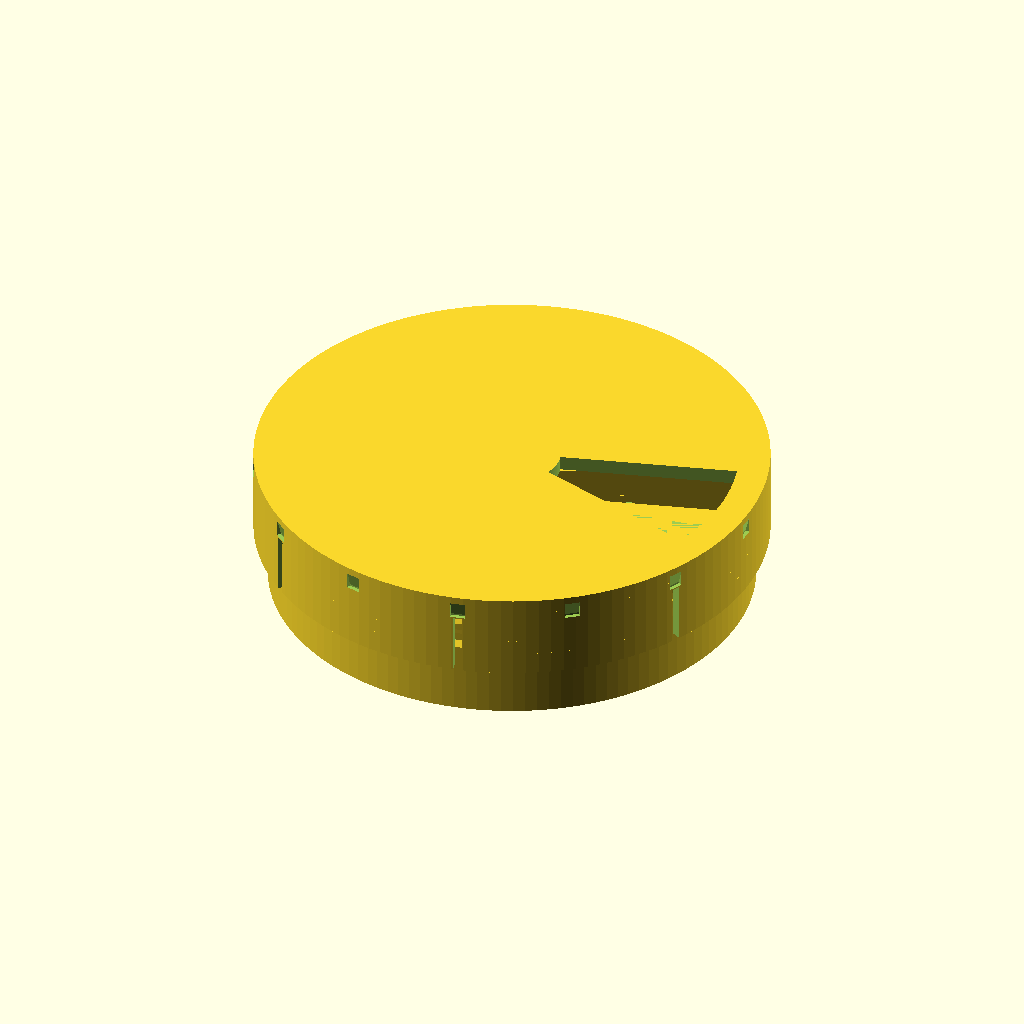
Cell 1 — every parameter at its default value.
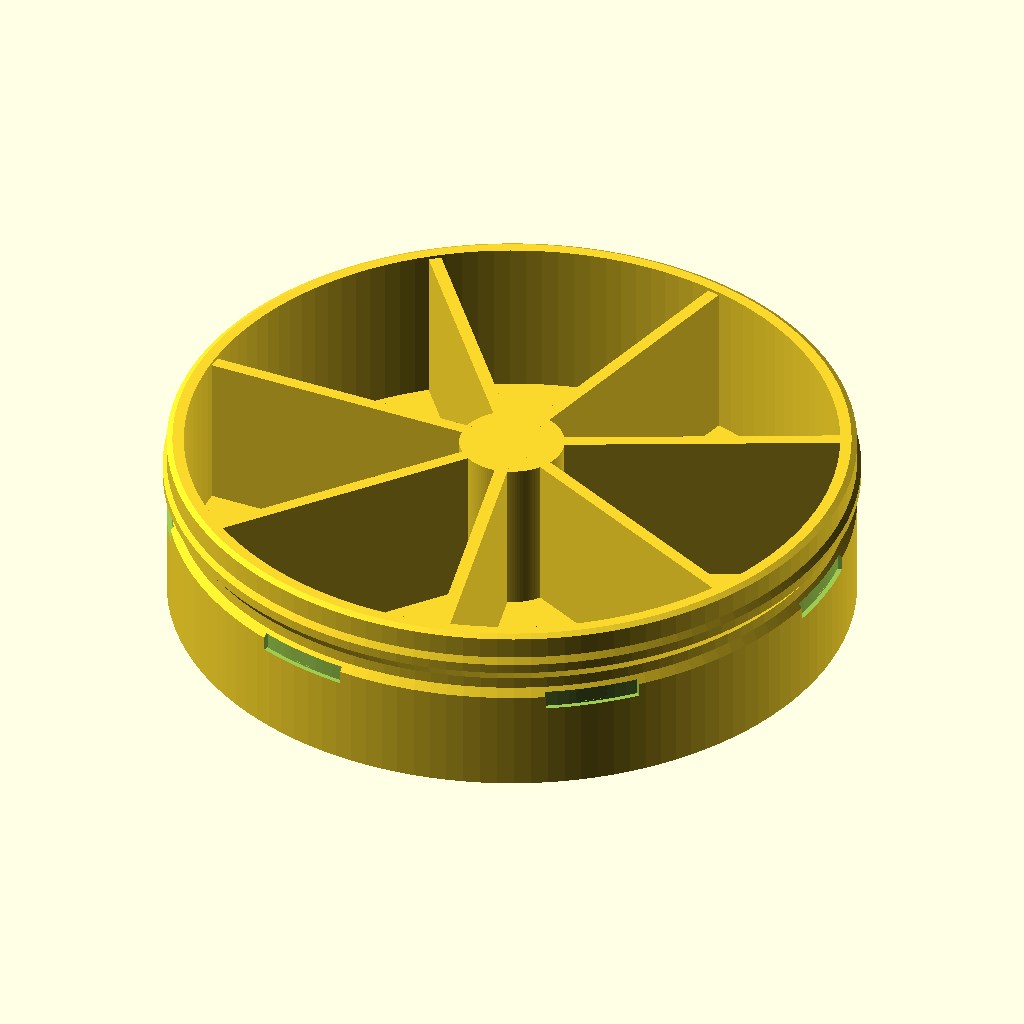
Cell 2 — part set to "base", the other parameters unchanged.
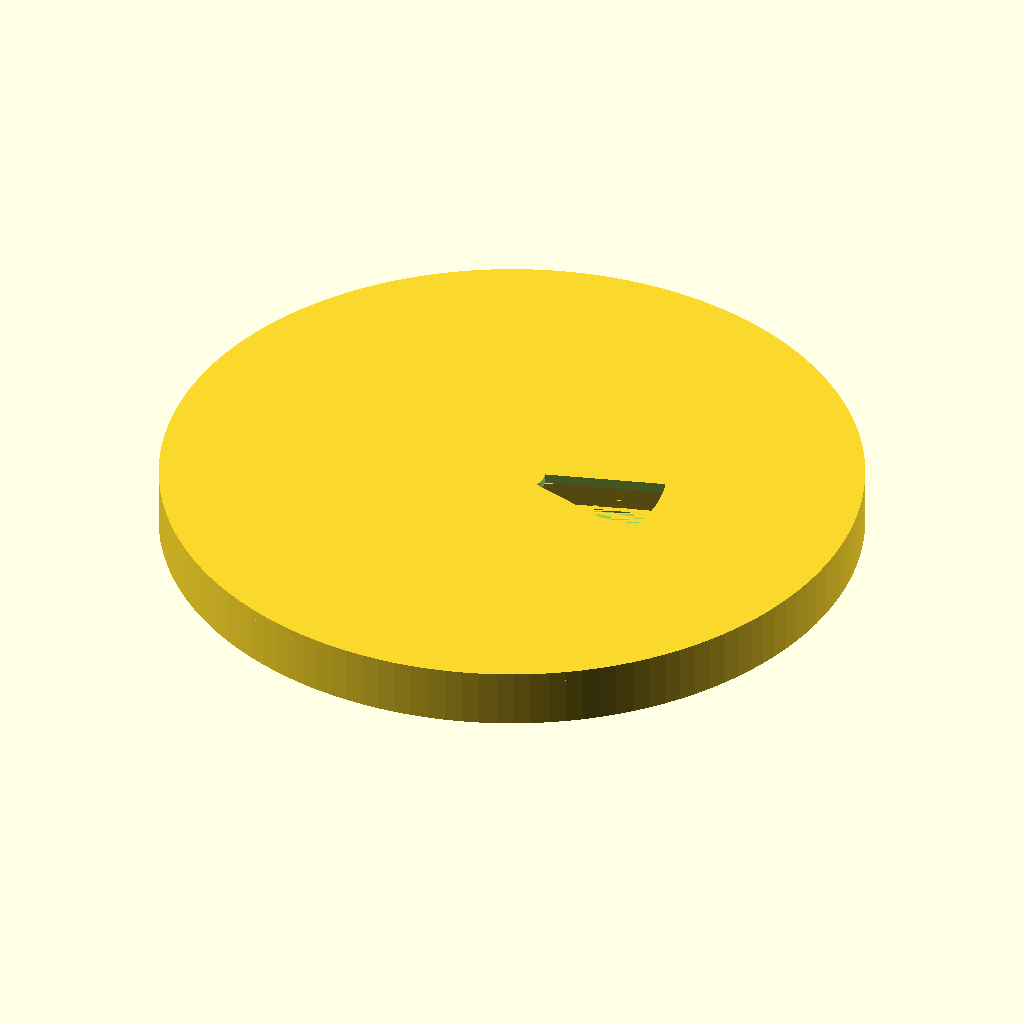
Cell 3 — lid_r set to 90, the other parameters unchanged.
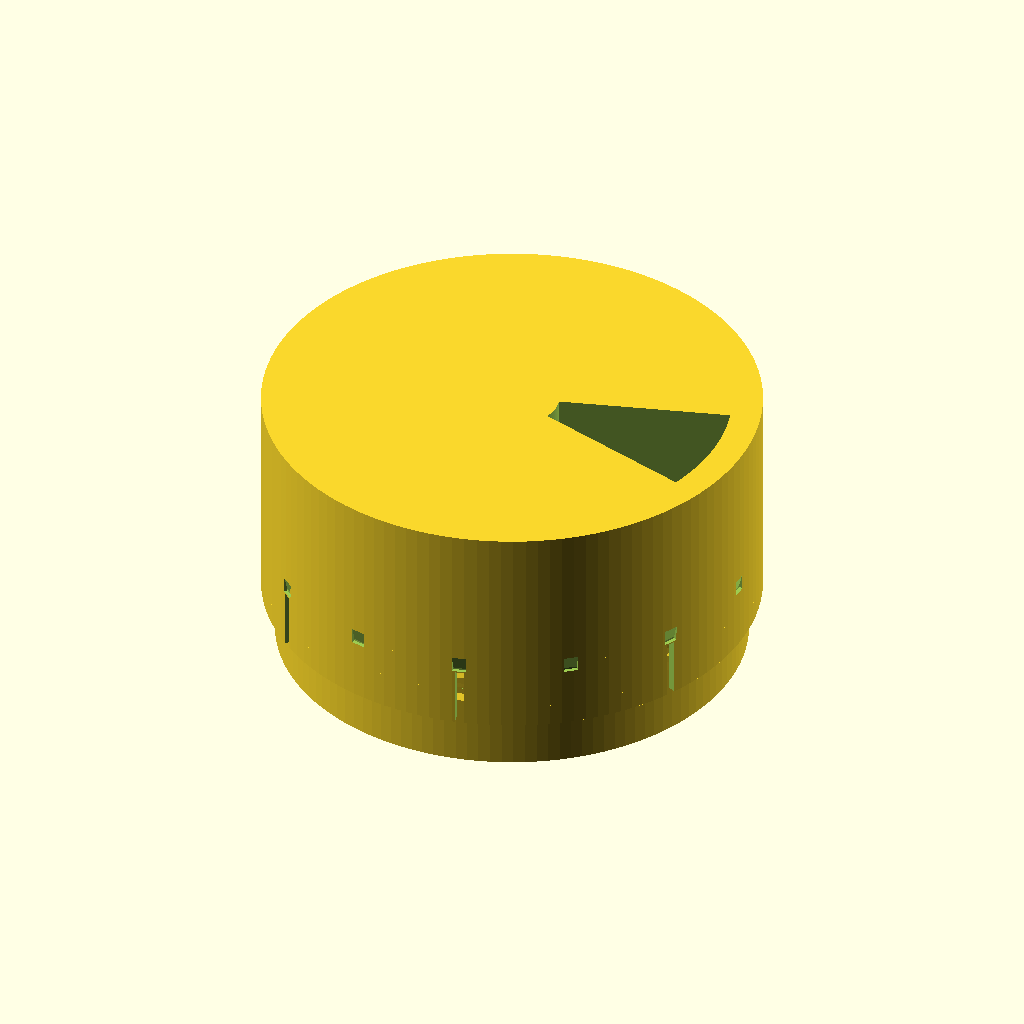
Cell 4 — lid_top set to 50, the other parameters unchanged.
The same orthographic view direction (rotation 55°, 0°, 25°; colour scheme Cornfield) for every cell, with the view re-fitted per cell, so scale and position can differ between cells.
OpenSCAD source file results/stress/pill_box/20261103T034700Z/verify/56420d914c069ee5/src/model.scad:
// Weekly pill box with a turning lid
// Two printed parts: base (7 compartments) and lid (one wedge opening).
// Lid clicks at 7 detent positions (360/7 deg), is retained by snap lips
// running in an annular groove on the base, and cannot lift off.
//
// Dimensions (mm):
//   overall assembled: 90 diameter x 25 high
//   base: max radius 43 (bead), top z=22, floor 2.0, outer wall 1.3,
//         dividers 1.6, compartment depth 20
//   lid (in use): top z=25, ceiling z=22.4, skirt OD 90 / ID 86.8,
//         plate 2.6, skirt down to z=9.8
// Detent: one bump on a flexible skirt tab (tip r=42.1, z centre 12.2)
//         engages 7 notches (floor r=41.9) in the base detent band r=42.5.
//         Between notches the bump overlaps the band by 0.4 (flex).
// Retention: 7 lips (tip r=42.2) on slit skirt tabs sit in the base
//         groove (r=41.7); to assemble they snap over the bead (r=43.0),
//         an 0.8 radial interference taken by tab flex.

part = "assembly"; // [assembly, base, lid]

$fn = 128;

step = 360 / 7;

// --- base dimensions ---
base_top = 22;
bead_r = 43.0;
lid_r = 45.0;

// --- lid dimensions (use orientation) ---
lid_top = 25;
lid_ceiling = 22.4;
lid_skirt_bottom = 9.8;
detent_rests = [for (i = [0:7]) i * step];

cadverify_only = "";
module instance(name, part, unit = 1) {
    echo(cadverify_instance = [name, part, unit]);
    if (cadverify_only == "" || cadverify_only == name) children();
}

// ---------- helpers ----------
module sector_prism(r, a0, a1, z0, h) {
    translate([0, 0, z0])
        linear_extrude(height = h)
            polygon(points = concat([[0, 0]],
                [for (a = [a0:3:a1]) [r * cos(a), r * sin(a)]]));
}

module annular_sector(rin, rout, a0, a1, z0, h) {
    translate([0, 0, z0])
        linear_extrude(height = h)
            polygon(points = concat(
                [for (a = [a0:2:a1]) [rout * cos(a), rout * sin(a)]],
                [for (a = [a1:-2:a0]) [rin * cos(a), rin * sin(a)]]));
}

// ---------- base ----------
module notch_cut() {
    // Hexagonal (in vertical/tangential plane) recess, extruded radially.
    // Floor at x=41.85, opens through the r=42.5 detent band. The hex cut
    // sweeps ~+/-2.2 deg of arc at the notch floor, which would hide the
    // rising detent bump near each rest; the wider hex recess below is the
    // notch (cut deeper into the band surface, +/-8 deg), and the hex cut
    // alone forms the deep centre the bump tip drops into.
    for (i = [0:6])
        rotate([0, 0, i * step]) {
            annular_sector(41.9, 42.8, -8, 8, 11.1, 2.2);
            translate([41.85, 0, 12.2])
                rotate([0, 90, 0])
                    linear_extrude(height = 2.6)
                        polygon(points = [
                            [0.9, -1.6], [0.9, 1.6], [0, 2.6],
                            [-0.9, 1.6], [-0.9, -1.6], [0, -2.6]]);
        }
}

module base_part() {
    difference() {
        union() {
            // Floor + outer wall with groove / bead / detent-band profile.
            rotate_extrude()
                polygon(points = [
                    [0, 0], [42.5, 0], [42.5, 12.8], [41.7, 13.8],
                    [41.7, 15.2], [43.0, 16.9], [43.0, 18.1],
                    [42.5, 18.9], [42.5, 21.6], [41.8, 22.0],
                    [40.4, 22.0], [40.4, 2.0], [0, 2.0]]);
            // Central hub.
            translate([0, 0, 2]) cylinder(r = 6.5, h = 19.6);
            // Seven radial dividers (at compartment boundaries).
            for (i = [0:6])
                rotate([0, 0, (i + 0.5) * step])
                    translate([0, -0.8, 2]) cube([41.2, 1.6, 19.6]);
            // Day pips on each compartment floor: 1..7 raised dots.
            for (i = [0:6])
                for (j = [0:i])
                    rotate([0, 0, i * step + (j - i / 2) * 5])
                        translate([25, 0, 2]) cylinder(r = 1.1, h = 0.6);
        }
        notch_cut();
    }
}

// ---------- lid, in use orientation (z = assembly z) ----------
module lid_use() {
    difference() {
        union() {
            // Top plate.
            translate([0, 0, lid_ceiling]) cylinder(r = lid_r, h = lid_top - lid_ceiling);
            // Skirt tube.
            translate([0, 0, lid_skirt_bottom])
                difference() {
                    cylinder(r = lid_r, h = lid_ceiling - lid_skirt_bottom);
                    translate([0, 0, -0.1]) cylinder(r = 43.4, h = lid_ceiling - lid_skirt_bottom + 0.2);
                }
            // Retention lips on the 7 tabs: tip band + 39 deg release slope.
            for (i = [0:6])
                rotate([0, 0, i * step])
                    intersection() {
                        difference() {
                            translate([0, 0, 13.9]) cylinder(r = 43.5, h = 2.5);
                            union() {
                                translate([0, 0, 13.8]) cylinder(r = 42.2, h = 1.1);
                                translate([0, 0, 14.9]) cylinder(r1 = 42.2, r2 = 43.45, h = 1.5);
                            }
                        }
                        sector_prism(46, -19, 19, 13.8, 2.7);
                    }
            // Detent bump on tab 0: hull gives tangential + vertical ramps.
            hull() {
                translate([42.35, 0, 12.2]) cube([0.5, 2.2, 1.2], center = true);
                translate([43.3, 0, 12.2]) cube([1.2, 4.4, 2.6], center = true);
            }
        }
        // The single dispensing opening (wedge) through the plate.
        annular_sector(8.5, 39.5, -17, 17, lid_ceiling - 0.2, lid_top - lid_ceiling + 0.4);
        // Slits between skirt tabs (tabs flex for snap + detent).
        for (i = [0:6])
            rotate([0, 0, (i + 0.5) * step])
                translate([42.7, -0.8, 9.7]) cube([3.0, 1.6, 10.9]);
        // Shallow grip flutes on the upper (anchor) ring of the skirt.
        for (i = [0:13])
            rotate([0, 0, i * 360 / 14])
                hull() {
                    translate([44.9, -1.3, 23.4]) cube([0.7, 2.6, 0.3]);
                    translate([44.3, -1.3, 20.85]) cube([1.3, 2.6, 0.3]);
                }
    }
}

// Lid in print orientation: plate on the bed, skirt up.
module lid_printed() {
    rotate([180, 0, 0]) translate([0, 0, -lid_top]) lid_use();
}

// ---------- verified specifications ----------
if (part == "base") {
    echo(cadverify_spec = [
        ["bounds", [[-43, -43, 0], [43, 43, 22]]],
        ["bodies", 1],
        ["through_holes", 0],
        ["support_faces", [["print_bed", "-z", 5000]]],
        ["overhangs_allowed", [
            ["detent notch ceilings, 0.65 deep recesses bridging from the band surface", [[-43.5, -43.5, 10.9], [43.5, 43.5, 13.5]]]
        ]],
        ["copies", 1],
        ["details", [
            ["floor", "thickness", [20, 0, -1], [0, 0, 1], 2.0],
            ["outer_wall", "thickness", [48, 0, 10], [-1, 0, 0], 2.1],
            ["groove_root_wall", "thickness", [46, 0, 14.6], [-1, 0, 0], 1.3],
            ["compartment", "void", [[15, -8, 5], [37, 8, 20]], 0.88],
            ["hub", "material", [[-5, -5, 5], [5, 5, 20]], 0.9],
            ["detent_notch", "void", [[42.0, -1.5, 11.7], [42.6, 1.5, 12.7]], 0.85],
            ["retention_groove", "void", [[41.9, -4, 13.9], [42.5, 4, 15.0]], 0.95],
            ["snap_bead", "material", [[42.2, -4, 17.0], [42.9, 4, 18.0]], 0.7],
            ["day_pip_1", "material", [[23.9, -1.1, 2.0], [26.1, 1.1, 2.6]], 0.7],
            ["detent_notches", "view", [[40, -6, 10.5], [44, 6, 14]]]
        ]]
    ]);
} else if (part == "lid") {
    echo(cadverify_spec = [
        ["bounds", [[-45, -45, 0], [45, 45, 15.2]]],
        ["bodies", 1],
        ["through_holes", 1],
        ["support_faces", [["print_bed", "-z", 5000]]],
        ["overhangs_allowed", [
            ["detent bump underside ramp in print orientation, 1.3 wide bridging from the tab", [[41.5, -3.5, 11.3], [44.5, 3.5, 14.3]]],
            ["retention lip release slopes in print orientation, 1.2 wide bridging from the skirt", [[-44.5, -44.5, 8.4], [44.5, 44.5, 11.3]]],
            ["grip flute top faces, 0.7 deep grooves with flat floors on the skirt ring", [[-45, -45, 3.9], [45, 45, 4.5]]]
        ]],
        ["copies", 1],
        ["details", [
            ["top_plate", "thickness", [0, 0, -1], [0, 0, 1], 2.6],
            ["skirt_wall", "thickness", [48, 0, 5], [-1, 0, 0], 1.6],
            ["opening", "void", [[18, -5, 0], [36, 5, 2.6]], 0.95],
            ["retention_lip", "material", [[42.4, -1.5, 10.2], [43.2, 1.5, 11.0]], 0.9],
            ["detent_bump", "material", [[42.3, -1.0, 12.2], [43.2, 1.0, 13.4]], 0.5],
            ["grip_flute", "view", [[43.5, -2.0, 1.5], [45.2, 2.0, 4.6]]],
            ["tab_slit", "view", [[37, -22, 4], [42, -17, 15.2]]],
            ["opening_wedge", "view", [[8, -20, 0], [40, 20, 2.6]]]
        ]]
    ]);
} else if (part == "assembly") {
    echo(cadverify_spec = [
        ["bounds", [[-45, -45, 0], [45, 45, 25]]],
        ["support_faces", [["table", "-z", 5000]]],
        ["motions", [
            ["lid_turn", ["lid_main"], "rotate", [0, 0, 0], [0, 0, 1], [0, 360],
                ["flex", [["lid_main", "base_main", 0.5, "detent bump rides over the r42.5 band between notches, tab flexes outward"]]],
                ["rests", detent_rests]]
        ]],
        ["assembly_order", [
            [["base_main"], [0, 0, 0]],
            [["lid_main"], [0, 0, -1],
                ["flex", [["lid_main", "base_main", 0.9, "retention lips and detent bump snap over the r43 bead, skirt tabs flex outward"]]]]
        ]],
        ["held", ["lid_main"]]
    ]);
}

// ---------- output ----------
if (part == "base") {
    base_part();
} else if (part == "lid") {
    lid_printed();
} else if (part == "assembly") {
    instance("base_main", "base") base_part();
    instance("lid_main", "lid") translate([0, 0, lid_top]) rotate([180, 0, 0]) lid_printed();
} else {
    assert(false, "unknown part");
}
Customizer parameters (derived from the source; name, type, default, range or options):
part: string, default "assembly", options "assembly", "base", "lid"
base_top: number, default 22
bead_r: number, default 43
lid_r: number, default 45
lid_top: number, default 25
lid_ceiling: number, default 22.4
lid_skirt_bottom: number, default 9.8
cadverify_only: string, default ""
